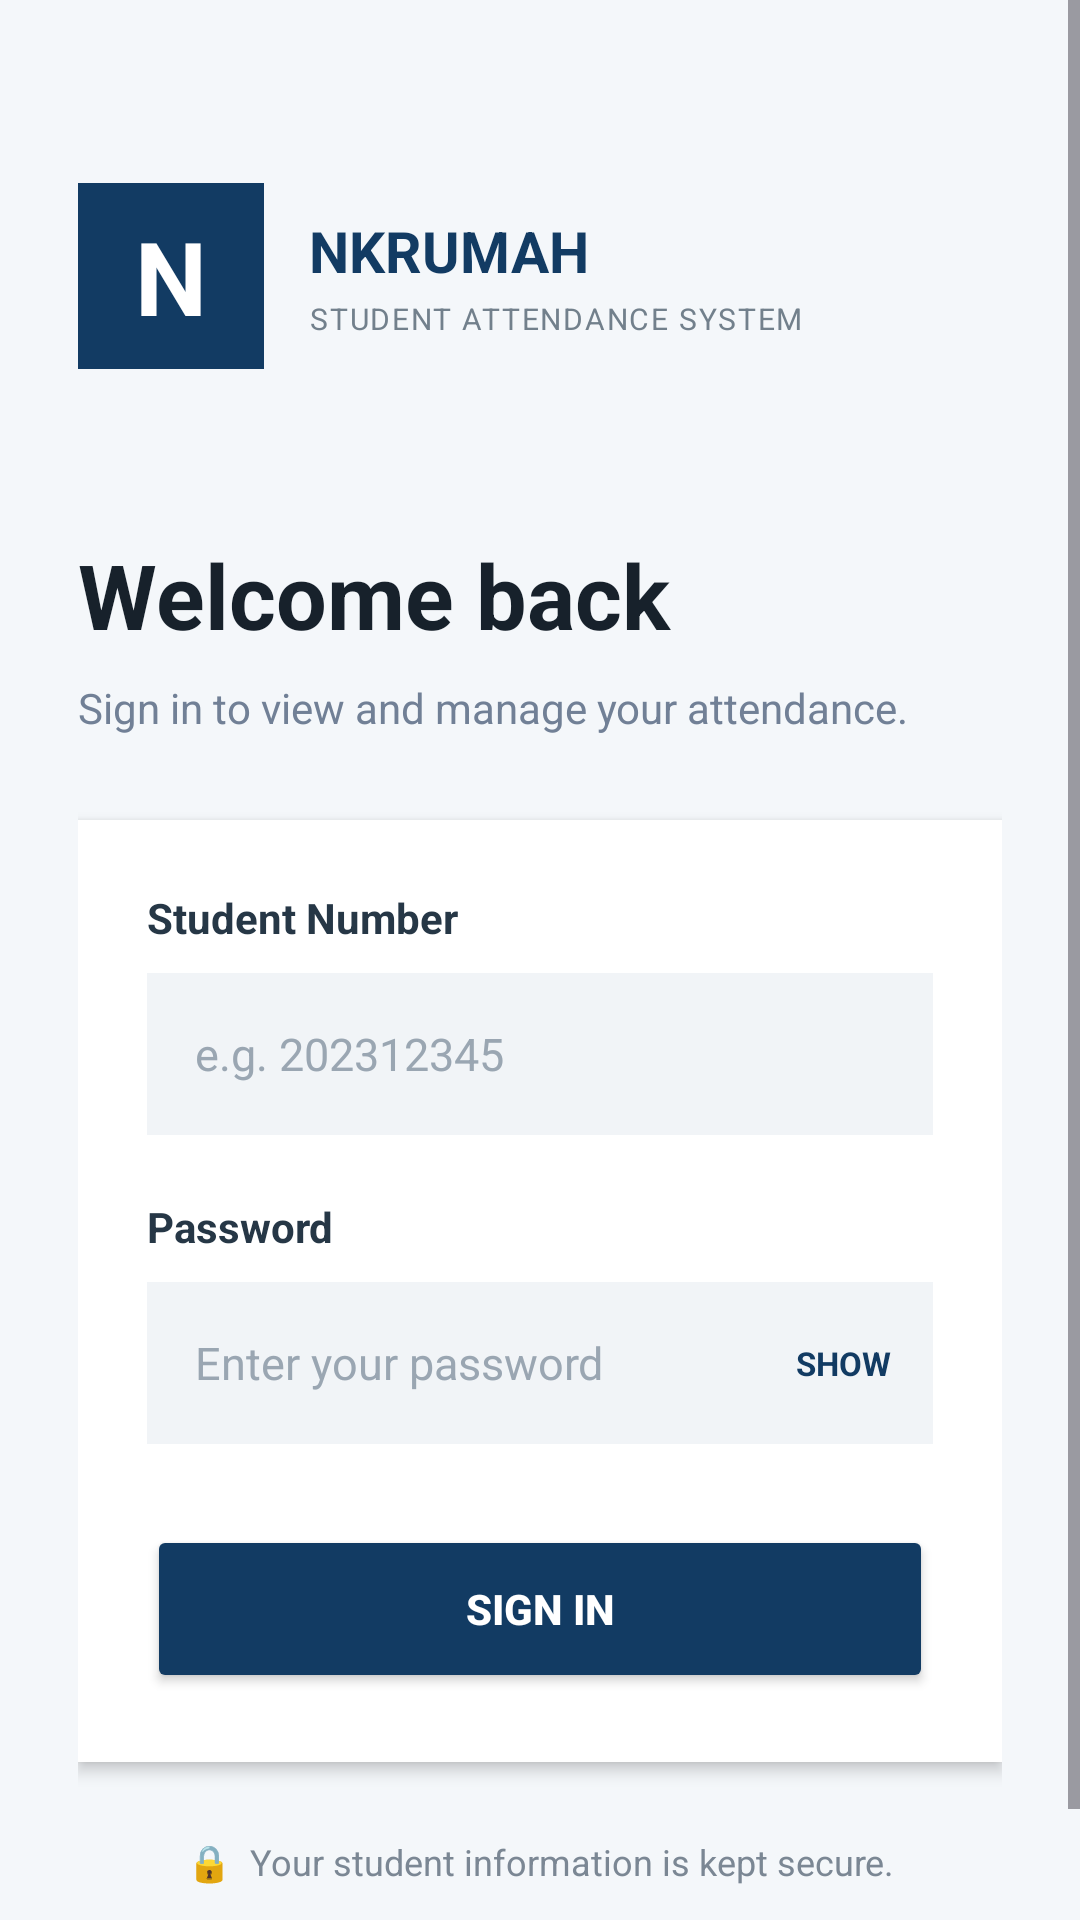

This screen was rendered from an Android layout file. Write that file and the resources it references.
<!-- AndroidManifest.xml: application theme Theme.NkrumahStudentAttendanceApp -->
<!-- res/layout/activity_login.xml -->
<?xml version="1.0" encoding="utf-8"?>
<ScrollView xmlns:android="http://schemas.android.com/apk/res/android"
    android:layout_width="match_parent"
    android:layout_height="match_parent"
    android:background="#F4F7FA"
    android:fillViewport="true">

    <LinearLayout
        android:layout_width="match_parent"
        android:layout_height="wrap_content"
        android:orientation="vertical"
        android:padding="26dp">

        
        
        

        <LinearLayout
            android:layout_width="match_parent"
            android:layout_height="wrap_content"
            android:layout_marginTop="35dp"
            android:gravity="center_vertical"
            android:orientation="horizontal">

            

            <TextView
                android:layout_width="62dp"
                android:layout_height="62dp"
                android:background="#123B63"
                android:gravity="center"
                android:text="N"
                android:textColor="#FFFFFF"
                android:textSize="34sp"
                android:textStyle="bold" />

            <LinearLayout
                android:layout_width="wrap_content"
                android:layout_height="wrap_content"
                android:layout_marginStart="15dp"
                android:orientation="vertical">

                <TextView
                    android:layout_width="wrap_content"
                    android:layout_height="wrap_content"
                    android:text="NKRUMAH"
                    android:textColor="#123B63"
                    android:textSize="19sp"
                    android:textStyle="bold" />

                <TextView
                    android:layout_width="wrap_content"
                    android:layout_height="wrap_content"
                    android:layout_marginTop="3dp"
                    android:text="STUDENT ATTENDANCE SYSTEM"
                    android:textColor="#72808C"
                    android:textSize="10sp"
                    android:letterSpacing="0.06" />

            </LinearLayout>

        </LinearLayout>

        
        
        

        <TextView
            android:layout_width="match_parent"
            android:layout_height="wrap_content"
            android:layout_marginTop="55dp"
            android:text="Welcome back"
            android:textColor="#17212B"
            android:textSize="30sp"
            android:textStyle="bold" />

        <TextView
            android:layout_width="match_parent"
            android:layout_height="wrap_content"
            android:layout_marginTop="8dp"
            android:text="Sign in to view and manage your attendance."
            android:textColor="#718096"
            android:textSize="14sp" />

        
        
        

        <LinearLayout
            android:layout_width="match_parent"
            android:layout_height="wrap_content"
            android:layout_marginTop="28dp"
            android:background="#FFFFFF"
            android:elevation="3dp"
            android:orientation="vertical"
            android:padding="23dp">

            

            <TextView
                android:layout_width="wrap_content"
                android:layout_height="wrap_content"
                android:text="Student Number"
                android:textColor="#263746"
                android:textSize="14sp"
                android:textStyle="bold" />

            <EditText
                android:id="@+id/etStudentNumber"
                android:layout_width="match_parent"
                android:layout_height="54dp"
                android:layout_marginTop="9dp"
                android:background="#F1F4F7"
                android:hint="e.g. 202312345"
                android:inputType="number"
                android:paddingStart="16dp"
                android:paddingEnd="16dp"
                android:singleLine="true"
                android:textColor="#17212B"
                android:textColorHint="#9AA6B2"
                android:textSize="15sp" />

            

            <TextView
                android:layout_width="wrap_content"
                android:layout_height="wrap_content"
                android:layout_marginTop="21dp"
                android:text="Password"
                android:textColor="#263746"
                android:textSize="14sp"
                android:textStyle="bold" />

            <LinearLayout
                android:layout_width="match_parent"
                android:layout_height="54dp"
                android:layout_marginTop="9dp"
                android:background="#F1F4F7"
                android:gravity="center_vertical"
                android:orientation="horizontal">

                <EditText
                    android:id="@+id/etPassword"
                    android:layout_width="0dp"
                    android:layout_height="match_parent"
                    android:layout_weight="1"
                    android:background="@android:color/transparent"
                    android:hint="Enter your password"
                    android:inputType="textPassword"
                    android:paddingStart="16dp"
                    android:paddingEnd="8dp"
                    android:singleLine="true"
                    android:textColor="#17212B"
                    android:textColorHint="#9AA6B2"
                    android:textSize="15sp" />

                <TextView
                    android:id="@+id/tvShowPassword"
                    android:layout_width="60dp"
                    android:layout_height="match_parent"
                    android:clickable="true"
                    android:focusable="true"
                    android:gravity="center"
                    android:text="SHOW"
                    android:textColor="#123B63"
                    android:textSize="11sp"
                    android:textStyle="bold" />

            </LinearLayout>

            

            <Button
                android:id="@+id/btnLogin"
                android:layout_width="match_parent"
                android:layout_height="56dp"
                android:layout_marginTop="27dp"
                android:backgroundTint="#123B63"
                android:text="SIGN IN"
                android:textColor="#FFFFFF"
                android:textSize="14sp"
                android:textStyle="bold" />

            

            <ProgressBar
                android:id="@+id/loginProgress"
                android:layout_width="27dp"
                android:layout_height="27dp"
                android:layout_gravity="center"
                android:layout_marginTop="12dp"
                android:visibility="gone" />

        </LinearLayout>

        
        
        

        <TextView
            android:layout_width="match_parent"
            android:layout_height="wrap_content"
            android:layout_marginTop="25dp"
            android:gravity="center"
            android:text="🔒  Your student information is kept secure."
            android:textColor="#7B8794"
            android:textSize="12sp" />

        <TextView
            android:layout_width="match_parent"
            android:layout_height="wrap_content"
            android:layout_marginTop="10dp"
            android:gravity="center"
            android:text="Nkrumah Student Attendance System"
            android:textColor="#A0AAB4"
            android:textSize="11sp" />

    </LinearLayout>

</ScrollView>
<!-- resources referenced by this layout -->
<resources>
  <style name="Theme.NkrumahStudentAttendanceApp" parent="Base.Theme.NkrumahStudentAttendanceApp" />
  <style name="Base.Theme.NkrumahStudentAttendanceApp" parent="Theme.Material3.DayNight.NoActionBar">
          
          
      </style>
</resources>
